Image classification data set "surface_dataset" (hpcgarage/surface_dataset on GitHub). Class labels (2): bad surface, good surface.

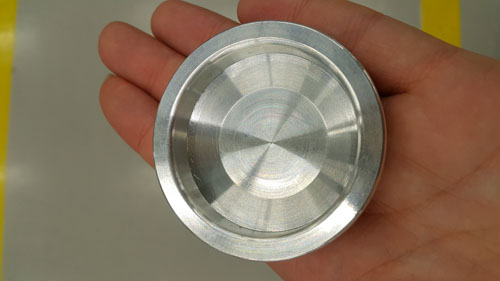
Label: good surface

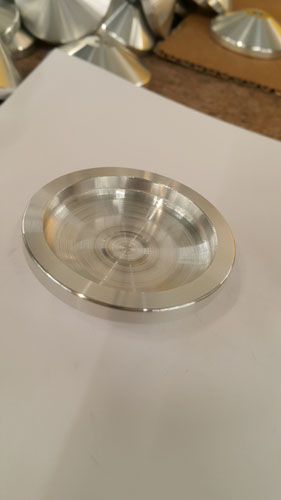
Label: bad surface

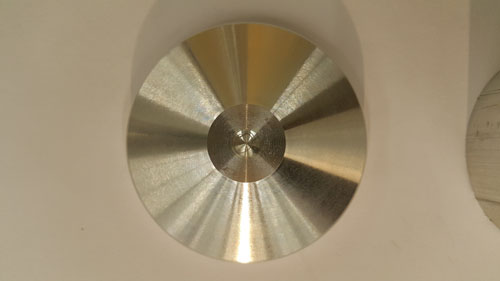
Label: good surface

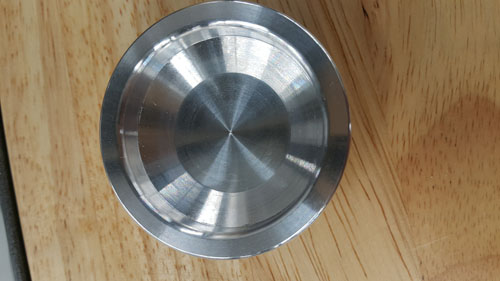
Label: good surface

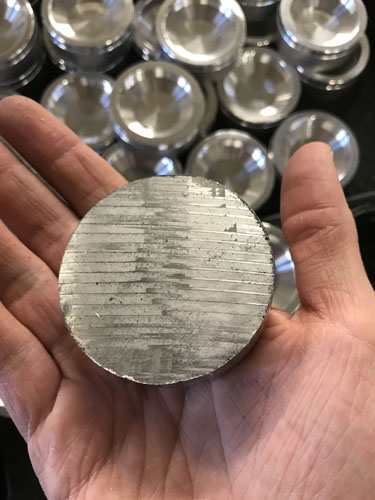
Label: bad surface

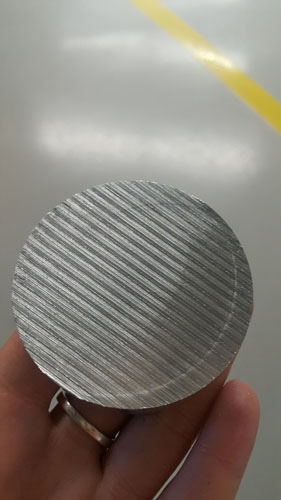
Label: bad surface
